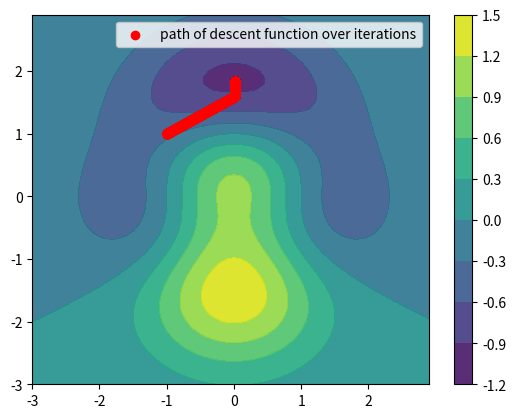

Source code (Python):
import numpy as np
import pylab as pl
import matplotlib.pyplot as mplt

def indexOfValue(value, axisStart, axisStep):
    return (value - axisStart)/axisStep

def lerpGradient(value, axis, axisStep, Gradient):

    lerpValue = 0.0; 
    
    if(value < axis[0]):
        lerpValue = Gradient[0]
    elif(value > axis[-1]):
        lerpValue = Gradient[-1]

    else:

        index = indexOfValue(value, axis[0], axisStep); 
        fValue = index - int(index); 

        if(index + 1 >= len(Gradient)):
            lerpValue = Gradient[-1]
        elif(index + 1 < len(Gradient)):
            lerpValue = ((1.0 - fValue) * Gradient[int(index)]) + (fValue * Gradient[int(index) + 1])

    return lerpValue
    
def zF(x, y): 
    return (1.0 - (x**2.0 + y**3.0)) * np.exp(-(x**2.0 + y**2)/2.0)

xAxis = np.arange(-3.0, 3.0, 0.1); yAxis = np.arange(-3.0, 3.0, 0.1)

X, Y = pl.meshgrid(xAxis, yAxis); Z = zF(X, Y)
gY, gX = np.gradient(Z, xAxis, yAxis)
print(gX); print(gY)

testpoint = [-1, 1, zF(3, 1)]; 
testPathXCoordinates = []; testPathYCoordinates = []
testPathXCoordinates.append(testpoint[0]); testPathYCoordinates.append(testpoint[1])

learningRate = 0.053; errorX = 5.0; errorY = 5.0; tolerance =  0.00001
for i in range(3000):

    if(errorX > tolerance and errorY > tolerance):

        oldTestPointXCoord = testpoint[0]; 
        xDiff = (learningRate * lerpGradient(oldTestPointXCoord, gX[0], 0.1, gX[0]))
        testpoint[0] = oldTestPointXCoord + xDiff
        errorX = abs(xDiff)

        oldTestPointYCoord = testpoint[1]
        yDiff = (learningRate * lerpGradient(oldTestPointYCoord, gY[0], 0.1, gY[0]))
        testpoint[1] = oldTestPointYCoord + yDiff
        errorY = abs(yDiff)

        testpoint[2] = zF(testpoint[0], testpoint[1])

        testPathXCoordinates.append(testpoint[0]); testPathYCoordinates.append(testpoint[1])

        #errorX = abs(testpoint[0] - oldTestPointXCoord); errorY = abs(testpoint[1] - oldTestPointYCoord)
         

mplt.contourf(xAxis, yAxis, Z, alpha = 0.9, label='2D Function')
mplt.colorbar()
mplt.scatter(testPathXCoordinates, testPathYCoordinates, color='r', label='path of descent function over iterations')
mplt.legend()
mplt.show()
